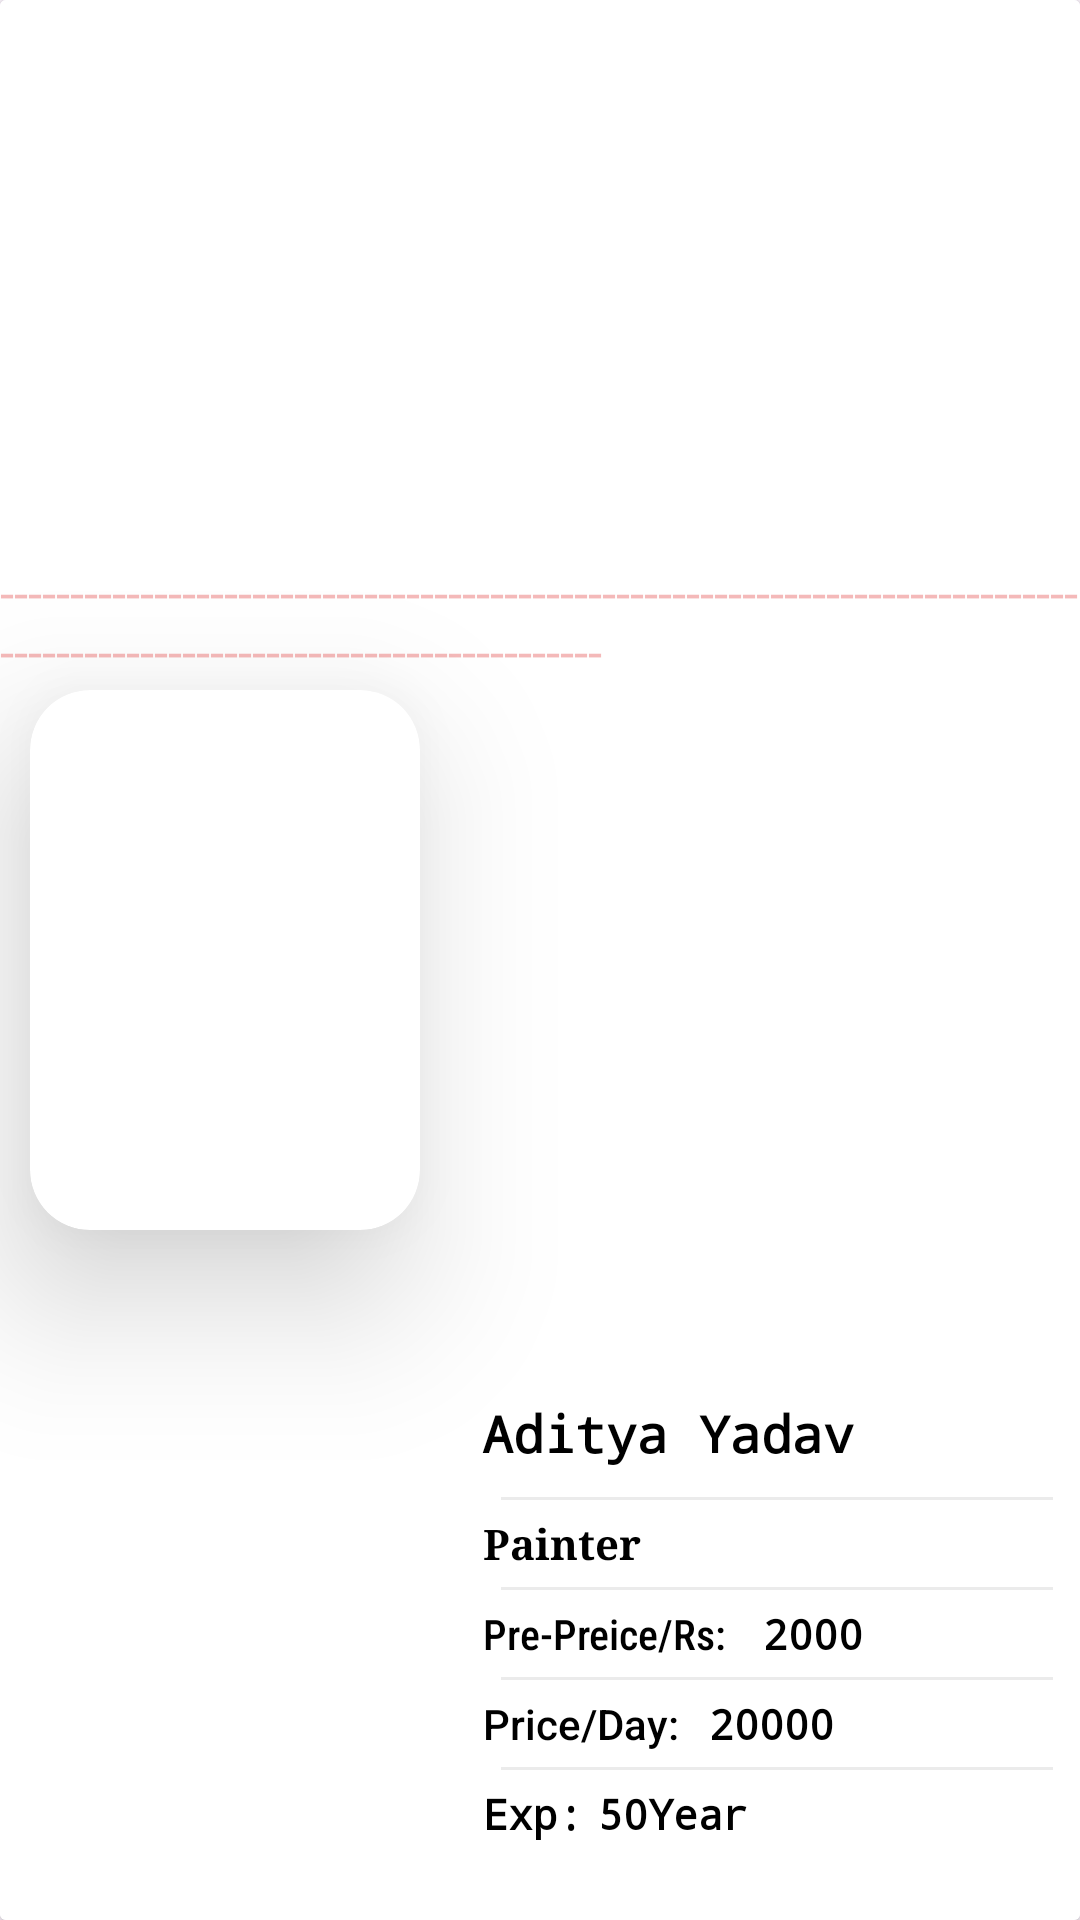

Here is an Android app screen rendered from its layout file. Give the layout XML and the strings, colors and styles it references.
<!-- AndroidManifest.xml: application theme Theme.Material3.DayNight.NoActionBar -->
<!-- res/layout/home_item_show.xml -->
<?xml version="1.0" encoding="utf-8"?>
<androidx.cardview.widget.CardView xmlns:android="http://schemas.android.com/apk/res/android"
    xmlns:tools="http://schemas.android.com/tools"
    android:layout_width="match_parent"
    xmlns:app="http://schemas.android.com/apk/res-auto"



    android:elevation="20dp"

    android:layout_height="200dp">


    <RelativeLayout
        android:id="@+id/myItem"
        android:layout_width="match_parent"
       android:background="@color/white"
        android:clickable="true"
        android:focusable="true"
        android:layout_height="match_parent">




        <androidx.cardview.widget.CardView
            android:id="@+id/cardImg"
            android:layout_width="130dp"
            android:layout_centerVertical="true"
            android:layout_marginLeft="10dp"
            android:elevation="20dp"
            app:cardElevation="30dp"
            app:cardCornerRadius="20dp"
            android:layout_height="180dp">

            <ImageView
                android:layout_width="match_parent"
                android:layout_height="match_parent"
                android:src="@drawable/mypic"
                android:id="@+id/myProfileImg"
                android:scaleType="centerCrop"/>




        </androidx.cardview.widget.CardView>

        <androidx.constraintlayout.widget.ConstraintLayout
            android:layout_width="202dp"
            android:layout_height="153dp"
            android:layout_alignParentTop="true"
            android:layout_alignParentEnd="true"
            android:layout_alignParentBottom="true"
            android:layout_marginStart="12dp"
            android:layout_marginTop="23dp"
            android:layout_marginEnd="9dp"
            android:layout_marginBottom="21dp"
            android:layout_toEndOf="@+id/cardImg">


            <TextView
                android:id="@+id/myName"
                android:layout_width="wrap_content"
                android:layout_height="wrap_content"
                android:layout_marginEnd="10dp"
                android:layout_marginBottom="120dp"
                android:fontFamily="monospace"
                android:paddingBottom="10dp"
                android:text="Aditya Yadav"
                android:textColor="@color/black"
                android:textSize="17sp"
                android:textStyle="bold"
                app:layout_constraintBottom_toBottomOf="parent"
                app:layout_constraintEnd_toEndOf="parent"
                app:layout_constraintHorizontal_bias="0.134"
                app:layout_constraintStart_toStartOf="parent" />

            <View
                android:id="@+id/view3"
                android:layout_width="match_parent"
                android:layout_height="1dp"
                android:layout_marginStart="15dp"
                android:alpha="0.4"
                android:background="#33000000"
                app:layout_constraintStart_toStartOf="parent"
                app:layout_constraintTop_toBottomOf="@+id/myName" />

            <TextView
                android:id="@+id/myTitle"
                android:layout_width="wrap_content"
                android:layout_height="wrap_content"
                android:layout_marginStart="-5dp"
                android:layout_marginEnd="10dp"
                android:fontFamily="serif"
                android:padding="5dp"
                android:paddingBottom="10dp"
                android:text="Painter"
                android:textColor="@color/black"
                android:textStyle="bold"
                app:layout_constraintEnd_toEndOf="@+id/myName"
                app:layout_constraintHorizontal_bias="0.0"
                app:layout_constraintStart_toStartOf="@+id/myName"
                app:layout_constraintTop_toBottomOf="@+id/view3" />

            <View
                android:id="@+id/view4"
                android:layout_width="match_parent"
                android:layout_height="1dp"
                android:layout_marginStart="15dp"
                android:alpha="0.4"
                android:background="#33000000"
                app:layout_constraintStart_toStartOf="parent"
                app:layout_constraintTop_toBottomOf="@+id/myTitle" />

            <TextView
                android:id="@+id/textView9"
                android:layout_width="wrap_content"
                android:layout_height="wrap_content"
                android:text="Pre-Preice/Rs:"
                android:textColor="@color/black"
                android:padding="5dp"
                android:fontFamily="sans-serif-condensed-medium"
                app:layout_constraintEnd_toEndOf="@+id/myTitle"
                app:layout_constraintHorizontal_bias="0.0"
                app:layout_constraintStart_toStartOf="@+id/myTitle"
                app:layout_constraintTop_toBottomOf="@+id/view4" />

            <View
                android:id="@+id/view5"
                android:layout_width="match_parent"
                android:layout_height="1dp"
                android:layout_marginStart="15dp"
                android:alpha="0.4"
                android:background="#33000000"
                app:layout_constraintStart_toStartOf="parent"
                app:layout_constraintTop_toBottomOf="@+id/textView9" />

            <TextView
                android:id="@+id/prePrice"
                android:layout_width="wrap_content"
                android:layout_height="wrap_content"
                android:layout_marginStart="2dp"
                android:fontFamily="monospace"
                android:padding="5dp"
                android:text="2000"
                android:textColor="@color/black"
                android:textStyle="bold"
                app:layout_constraintBottom_toBottomOf="@+id/textView9"
                app:layout_constraintStart_toEndOf="@+id/textView9"
                app:layout_constraintTop_toTopOf="@+id/textView9" />

            <TextView
                android:id="@+id/textView10"
                android:layout_width="wrap_content"
                android:layout_height="wrap_content"
                android:fontFamily="sans-serif-medium"
                android:padding="5dp"
                android:text="Price/Day:"
                android:textColor="@color/black"
                app:layout_constraintEnd_toEndOf="@+id/textView9"
                app:layout_constraintHorizontal_bias="0.0"
                app:layout_constraintStart_toStartOf="@+id/textView9"
                app:layout_constraintTop_toBottomOf="@+id/view5" />

            <View
                android:id="@+id/view6"
                android:layout_width="match_parent"
                android:layout_height="1dp"
                android:layout_marginStart="15dp"
                android:alpha="0.4"
                android:background="#33000000"
                app:layout_constraintStart_toStartOf="parent"
                app:layout_constraintTop_toBottomOf="@+id/textView10" />

            <TextView
                android:id="@+id/oneDayPrice"
                android:layout_width="wrap_content"
                android:layout_height="wrap_content"
                android:text="20000"
                android:textColor="@color/black"
                android:textStyle="bold"
                android:fontFamily="monospace"
                android:padding="5dp"
                app:layout_constraintBottom_toBottomOf="@+id/textView10"
                app:layout_constraintStart_toEndOf="@+id/textView10"
                app:layout_constraintTop_toTopOf="@+id/textView10" />

            <TextView
                android:id="@+id/textView12"
                android:layout_width="wrap_content"
                android:layout_height="wrap_content"
                android:text="Exp:"
                android:textColor="@color/black"
                android:textStyle="bold"
                android:fontFamily="monospace"
                android:padding="5dp"
                app:layout_constraintEnd_toEndOf="@+id/textView10"
                app:layout_constraintHorizontal_bias="0.0"
                app:layout_constraintStart_toStartOf="@+id/textView10"
                app:layout_constraintTop_toBottomOf="@+id/view6" />

            <TextView
                android:id="@+id/myExp"
                android:layout_width="wrap_content"
                android:layout_height="wrap_content"
                android:fontFamily="monospace"
              android:paddingTop="5dp"
                android:paddingBottom="5dp"
                android:text="50Year"
                android:textColor="@color/black"
                android:textStyle="bold"
                app:layout_constraintBottom_toBottomOf="@+id/textView12"
                app:layout_constraintStart_toEndOf="@+id/textView12"
                app:layout_constraintTop_toTopOf="@+id/textView12" />
        </androidx.constraintlayout.widget.ConstraintLayout>




    </RelativeLayout>
    <ImageView
        android:id="@+id/bookBtn"
        android:layout_width="26dp"
        android:layout_height="25dp"
       android:layout_gravity="end"
        android:layout_marginRight="15dp"
        android:layout_marginTop="7dp"
        app:srcCompat="@drawable/heart"
        app:tint="#E1E0E0" />

    <TextView
        android:layout_width="match_parent"
        android:layout_height="wrap_content"
        android:layout_alignParentBottom="true"
        android:textColor="#4DDC1717"
        android:text="------------------------------------------------------------------------------------------------------------------------"
        android:layout_marginTop="186dp"
        android:textSize="17sp"

        />
</androidx.cardview.widget.CardView>
<!-- resources referenced by this layout -->
<resources>
  <color name="black">#FF000000</color>
  <color name="white">#FFFFFFFF</color>
</resources>
